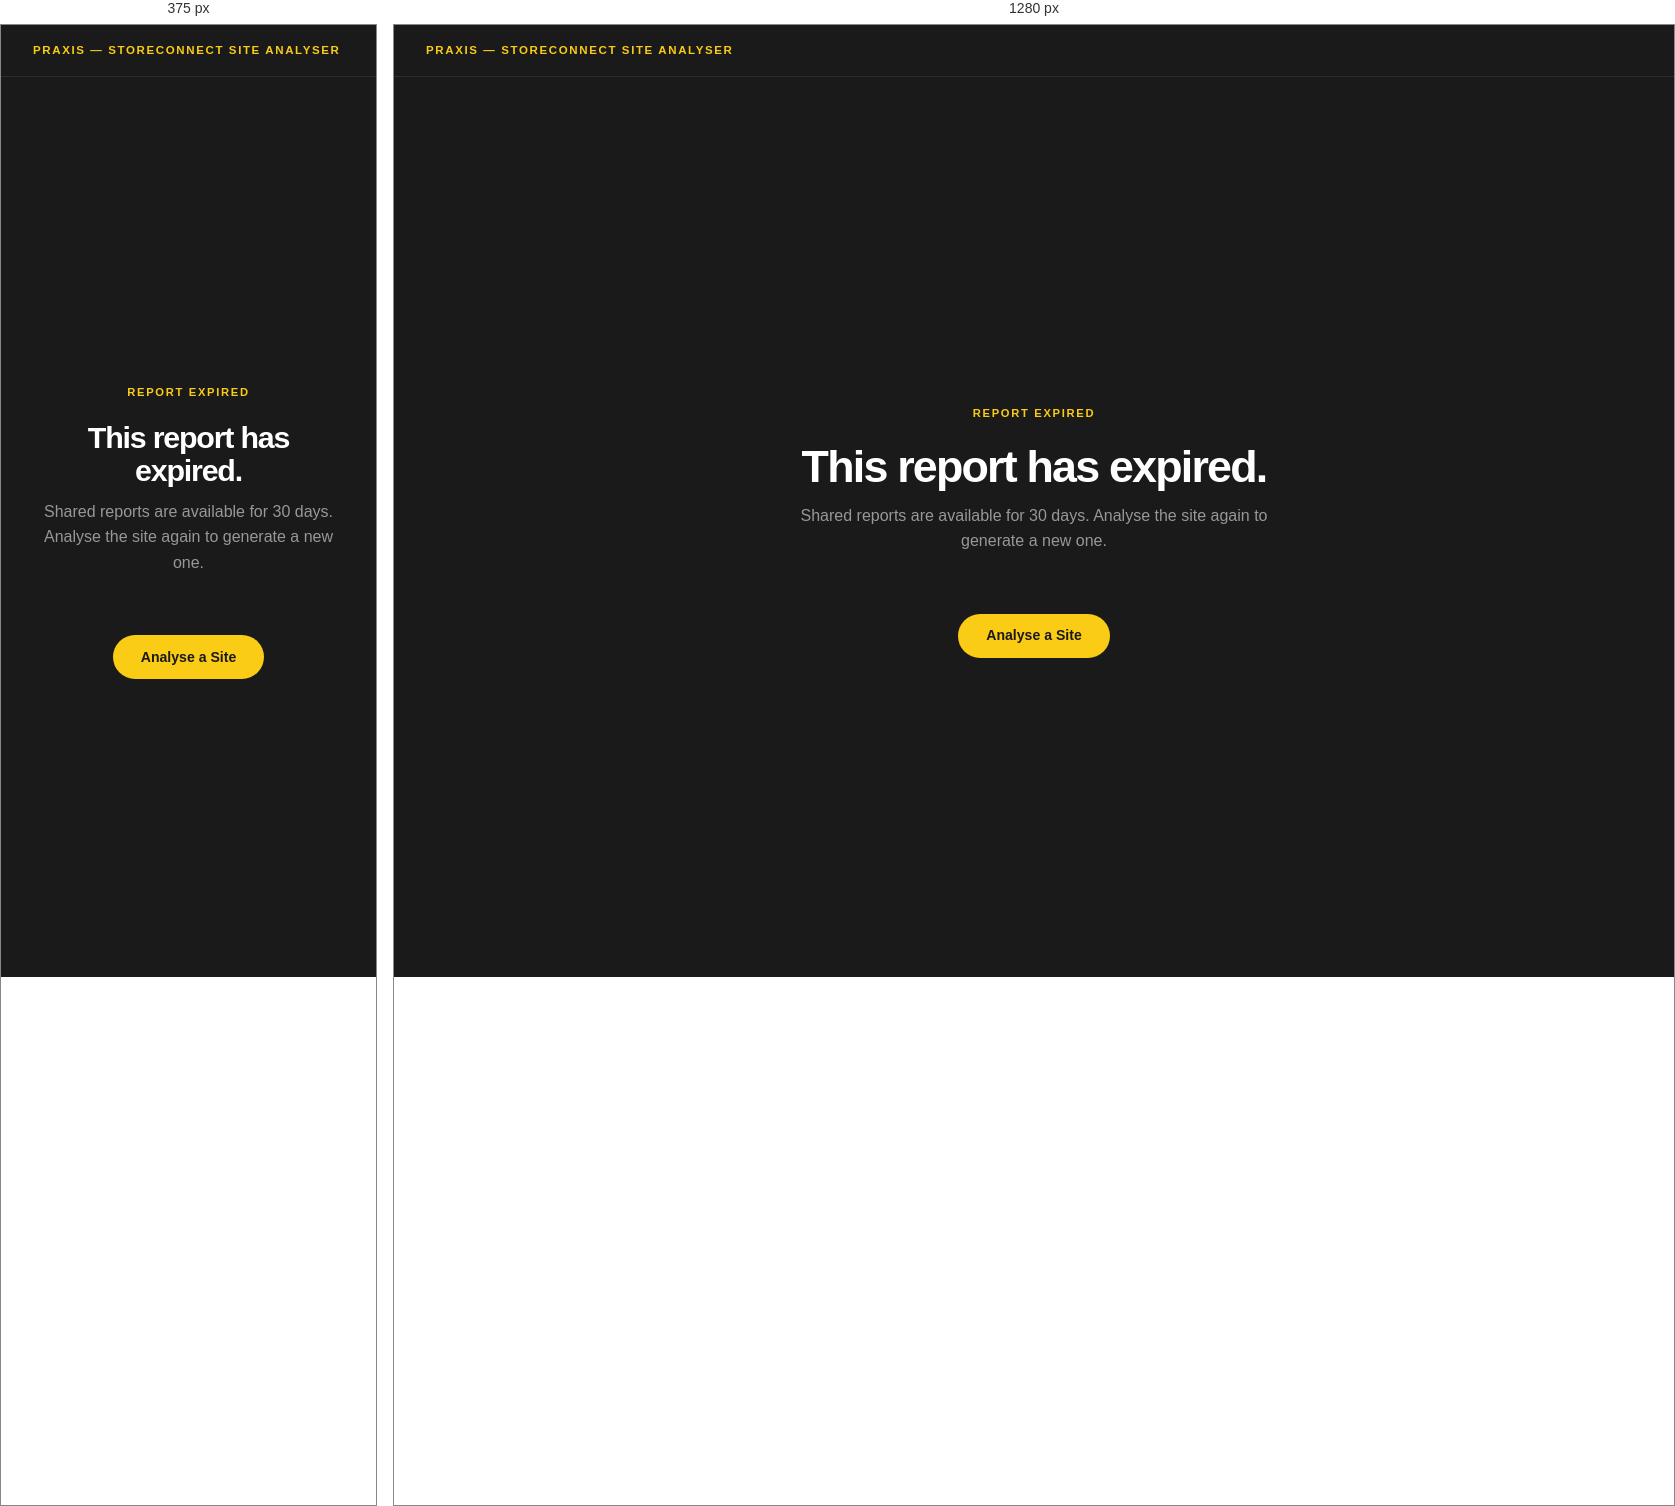
Rendered at 375 px and 1280 px, left to right.

<!-- file: expired.html -->
<!DOCTYPE html>
<html lang="en">
<head>
  <meta charset="UTF-8">
  <meta name="viewport" content="width=device-width, initial-scale=1.0">
  <title>Report Expired — StoreConnect Site Analyser</title>
  <link rel="stylesheet" href="css/styles.css">
</head>
<body>

  <nav class="topnav">
    <div class="topnav-brand">Praxis — StoreConnect Site Analyser</div>
    <div class="topnav-links"></div>
    <div class="topnav-meta"></div>
  </nav>

  <div class="hero">
    <div class="hero-tag">Report Expired</div>
    <h1>This report has expired.</h1>
    <div class="hero-sub">Shared reports are available for 30 days. Analyse the site again to generate a new one.</div>

    <div style="margin-top: 2rem;">
      <a class="cta-pill" href="/">Analyse a Site</a>
    </div>
  </div>

</body>
</html>


/* @media block from styles.css */
@media (max-width: 640px) {
  .topnav-links { display: none; }
  .contact-fields { grid-template-columns: 1fr; }
  .pamphlet-hero { padding: 3rem 1.25rem 4rem; }
  .pamphlet-container { padding: 0 1.25rem; }
  .pamphlet-section { padding: 3rem 0; }
  .url-row { flex-direction: column; }
  .url-row .btn-analyse { width: 100%; }
  .report-toolbar {
    flex-direction: column; gap: 0.5rem;
    padding: 0.65rem 1rem;
  }
  .share-link-row { flex-direction: column; }
  .pamphlet-grid2 { grid-template-columns: 1fr; }
  .pamphlet-relationship { flex-direction: column; }
  .pamphlet-feedback-loop { flex-direction: column; }
  .pamphlet-fb-arrow { transform: rotate(90deg); }
  .pamphlet-responsibilities { grid-template-columns: 1fr; }
  .pamphlet-timeline-bar { grid-template-columns: 1fr; }
  .pamphlet-tl-item { border-right: none; border-bottom: 1px solid rgba(255,255,255,0.2); }
  .pamphlet-tl-item:last-child { border-bottom: none; }
  .pamphlet-flow-branch { flex-direction: column; }
  .pamphlet-quickref-row { flex-direction: column; gap: 0.25rem; }
  .pamphlet-quickref-row span:first-child { width: auto; }
}